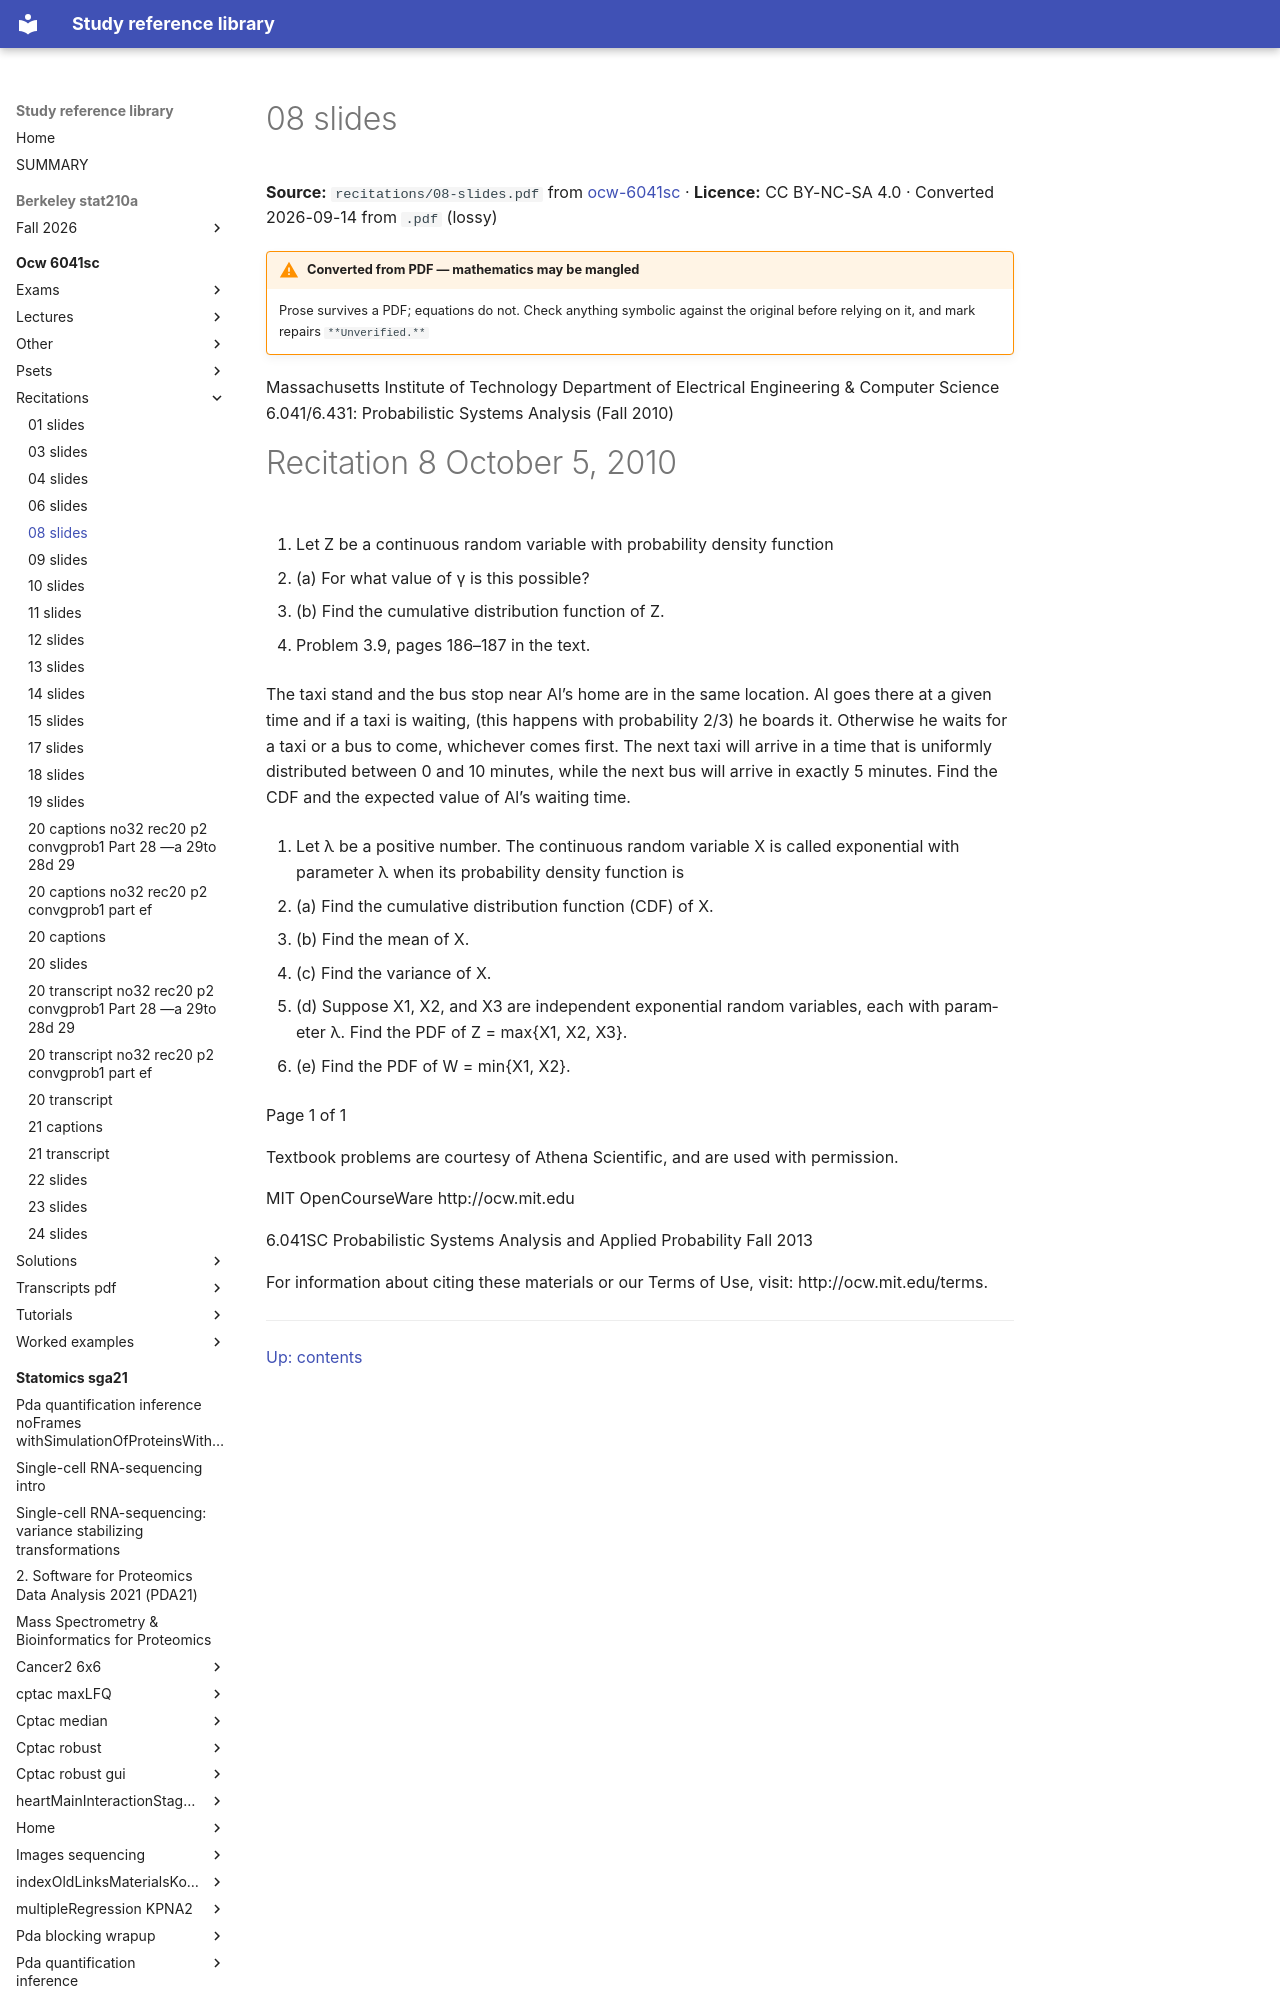

repository: Claptar/knowledge-base-library · page: ocw-6041sc/recitations/08-slides/index.html · generator: mkdocs

---
title: 08 slides
source: https://ocw.mit.edu/courses/6-041sc-probabilistic-systems-analysis-and-applied-probability-fall-2013/
source_file: sources/ocw-6041sc/recitations/08-slides.pdf
licence: CC BY-NC-SA 4.0
route: pdf
fidelity: lossy
converted: '2026-09-14'
---

# 08 slides

**Source:** `recitations/08-slides.pdf` from [ocw-6041sc](https://ocw.mit.edu/courses/6-041sc-probabilistic-systems-analysis-and-applied-probability-fall-2013/) · **Licence:** CC BY-NC-SA 4.0 · Converted 2026-09-14 from `.pdf` (lossy)

!!! warning "Converted from PDF — mathematics may be mangled"
    Prose survives a PDF; equations do not. Check anything symbolic against the
    original before relying on it, and mark repairs `**Unverified.**`

Massachusetts Institute of Technology Department of Electrical Engineering & Computer Science 6.041/6.431: Probabilistic Systems Analysis (Fall 2010)
